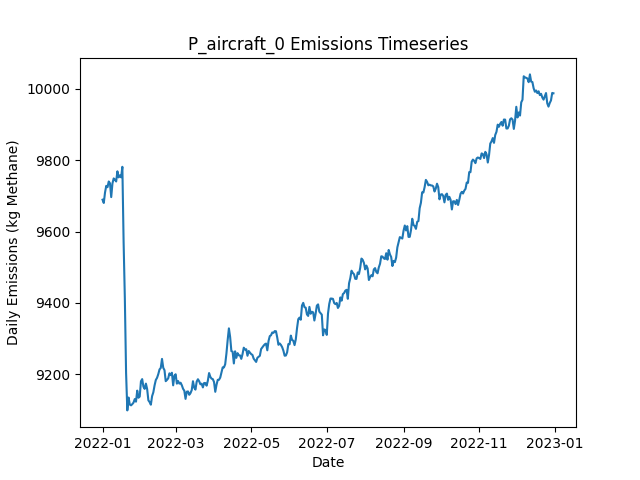

Values plotted in this chart, from the file beside it:
Date, Daily Emissions (Kg Methane), Daily Mitigable Emissions (Kg Methane), Daily Non-Mitigable Emissions (Kg Methan…, Daily Cost ($), Active Leaks, New Leaks, Leaks Repaired, Leaks Naturally Repaired, Leaks Tagged, Daily Repair Cost ($), Daily Natural Repair Cost ($), aircraft Deployment Cost ($), aircraft Sites flagged for Follow-Up, aircraft Leaks tagged for repair, aircraft Sites Visited, aircraft Travel Time (Minutes), aircraft Survey Time (Minutes), OGI_FU Deployment Cost ($), OGI_FU Sites flagged for Follow-Up, OGI_FU Leaks tagged for repair, OGI_FU Sites Visited, OGI_FU Travel Time (Minutes), OGI_FU Survey Time (Minutes)
2022-01-01, 9689, 6754, 2935, 250, 3618, 3637, 0, 15, 0.00000, 0.00000, 3000, 250, 0, , 100, 200, 100, 0.00000, , 0, 0, 0, 0
2022-01-02, 9680, 6744, 2936, 0.00000, 3614, 6, 0, 8, 0.00000, 0.00000, 1600, 0.00000, 0, , 0, 0, 0, 0.00000, , 0, 0, 0, 0
2022-01-03, 9709, 6770, 2939, 1000, 3617, 9, 0, 4, 59, 0.00000, 800, 0.00000, 10, , 0, 0, 0, 1000, , 59, 3, 120, 360
2022-01-04, 9728, 6790, 2938, 1000, 3623, 15, 0, 6, 54, 0.00000, 1200, 0.00000, 0, , 0, 0, 0, 1000, , 54, 3, 120, 360
2022-01-05, 9724, 6792, 2932, 1000, 3618, 7, 0, 8, 65, 0.00000, 1600, 0.00000, 0, , 0, 0, 0, 1000, , 65, 3, 120, 360
2022-01-06, 9740, 6790, 2950, 500, 3616, 12, 0, 11, 20, 0.00000, 2200, 0.00000, 0, , 0, 0, 0, 500, , 20, 1, 30, 120
2022-01-07, 9735, 6785, 2950, 0.00000, 3611, 8, 0, 10, 0.00000, 0.00000, 2000, 0.00000, 0, , 0, 0, 0, 0.00000, , 0, 0, 0, 0
2022-01-08, 9696, 6757, 2940, 0.00000, 3601, 4, 0, 11, 0.00000, 0.00000, 2200, 0.00000, 0, , 0, 0, 0, 0.00000, , 0, 0, 0, 0
2022-01-09, 9735, 6779, 2956, 0.00000, 3606, 12, 0, 4, 0.00000, 0.00000, 800, 0.00000, 0, , 0, 0, 0, 0.00000, , 0, 0, 0, 0
2022-01-10, 9749, 6801, 2948, 0.00000, 3609, 9, 0, 4, 0.00000, 0.00000, 800, 0.00000, 0, , 0, 0, 0, 0.00000, , 0, 0, 0, 0
2022-01-11, 9745, 6796, 2949, 0.00000, 3604, 4, 0, 7, 0.00000, 0.00000, 1400, 0.00000, 0, , 0, 0, 0, 0.00000, , 0, 0, 0, 0
2022-01-12, 9740, 6791, 2949, 0.00000, 3604, 6, 0, 4, 0.00000, 0.00000, 800, 0.00000, 0, , 0, 0, 0, 0.00000, , 0, 0, 0, 0
2022-01-13, 9769, 6806, 2962, 0.00000, 3611, 18, 0, 7, 0.00000, 0.00000, 1400, 0.00000, 0, , 0, 0, 0, 0.00000, , 0, 0, 0, 0
2022-01-14, 9752, 6800, 2952, 0.00000, 3606, 3, 0, 5, 0.00000, 0.00000, 1000, 0.00000, 0, , 0, 0, 0, 0.00000, , 0, 0, 0, 0
2022-01-15, 9757, 6789, 2968, 0.00000, 3604, 13, 0, 13, 0.00000, 0.00000, 2600, 0.00000, 0, , 0, 0, 0, 0.00000, , 0, 0, 0, 0
2022-01-16, 9752, 6786, 2966, 0.00000, 3602, 13, 0, 9, 0.00000, 0.00000, 1800, 0.00000, 0, , 0, 0, 0, 0.00000, , 0, 0, 0, 0
2022-01-17, 9781, 6816, 2965, 0.00000, 3607, 13, 0, 5, 0.00000, 0.00000, 1000, 0.00000, 0, , 0, 0, 0, 0.00000, , 0, 0, 0, 0
2022-01-18, 9571, 6608, 2963, 10600, 3548, 6, 53, 8, 0.00000, 10600, 1600, 0.00000, 0, , 0, 0, 0, 0.00000, , 0, 0, 0, 0
2022-01-19, 9413, 6453, 2960, 9600, 3503, 14, 48, 6, 0.00000, 9600, 1200, 0.00000, 0, , 0, 0, 0, 0.00000, , 0, 0, 0, 0
2022-01-20, 9204, 6241, 2963, 12800, 3444, 10, 64, 2, 0.00000, 12800, 400, 0.00000, 0, , 0, 0, 0, 0.00000, , 0, 0, 0, 0
2022-01-21, 9099, 6163, 2936, 4800, 3424, 11, 24, 3, 0.00000, 4800, 600, 0.00000, 0, , 0, 0, 0, 0.00000, , 0, 0, 0, 0
2022-01-22, 9135, 6193, 2942, 0.00000, 3432, 15, 0, 4, 0.00000, 0.00000, 800, 0.00000, 0, , 0, 0, 0, 0.00000, , 0, 0, 0, 0
2022-01-23, 9115, 6183, 2933, 0.00000, 3429, 9, 0, 5, 0.00000, 0.00000, 1000, 0.00000, 0, , 0, 0, 0, 0.00000, , 0, 0, 0, 0
2022-01-24, 9113, 6185, 2928, 0.00000, 3426, 11, 0, 9, 0.00000, 0.00000, 1800, 0.00000, 0, , 0, 0, 0, 0.00000, , 0, 0, 0, 0
2022-01-25, 9117, 6180, 2936, 0.00000, 3424, 8, 0, 5, 0.00000, 0.00000, 1000, 0.00000, 0, , 0, 0, 0, 0.00000, , 0, 0, 0, 0
2022-01-26, 9121, 6176, 2945, 0.00000, 3423, 8, 0, 7, 0.00000, 0.00000, 1400, 0.00000, 0, , 0, 0, 0, 0.00000, , 0, 0, 0, 0
2022-01-27, 9131, 6182, 2948, 0.00000, 3427, 12, 0, 6, 0.00000, 0.00000, 1200, 0.00000, 0, , 0, 0, 0, 0.00000, , 0, 0, 0, 0
2022-01-28, 9123, 6175, 2948, 0.00000, 3422, 11, 0, 15, 0.00000, 0.00000, 3000, 0.00000, 0, , 0, 0, 0, 0.00000, , 0, 0, 0, 0
2022-01-29, 9154, 6194, 2961, 0.00000, 3431, 18, 0, 4, 0.00000, 0.00000, 800, 0.00000, 0, , 0, 0, 0, 0.00000, , 0, 0, 0, 0
2022-01-30, 9135, 6173, 2961, 0.00000, 3435, 11, 0, 7, 0.00000, 0.00000, 1400, 0.00000, 0, , 0, 0, 0, 0.00000, , 0, 0, 0, 0
2022-01-31, 9138, 6170, 2968, 0.00000, 3439, 8, 0, 4, 0.00000, 0.00000, 800, 0.00000, 0, , 0, 0, 0, 0.00000, , 0, 0, 0, 0
2022-02-01, 9180, 6194, 2986, 0.00000, 3454, 20, 0, 2, 0.00000, 0.00000, 400, 0.00000, 0, , 0, 0, 0, 0.00000, , 0, 0, 0, 0
2022-02-02, 9187, 6190, 2996, 0.00000, 3463, 17, 0, 5, 0.00000, 0.00000, 1000, 0.00000, 0, , 0, 0, 0, 0.00000, , 0, 0, 0, 0
2022-02-03, 9166, 6171, 2995, 0.00000, 3461, 8, 0, 7, 0.00000, 0.00000, 1400, 0.00000, 0, , 0, 0, 0, 0.00000, , 0, 0, 0, 0
2022-02-04, 9159, 6158, 3001, 0.00000, 3456, 7, 0, 10, 0.00000, 0.00000, 2000, 0.00000, 0, , 0, 0, 0, 0.00000, , 0, 0, 0, 0
2022-02-05, 9174, 6168, 3006, 0.00000, 3460, 11, 0, 3, 0.00000, 0.00000, 600, 0.00000, 0, , 0, 0, 0, 0.00000, , 0, 0, 0, 0
2022-02-06, 9159, 6154, 3005, 0.00000, 3454, 6, 0, 9, 0.00000, 0.00000, 1800, 0.00000, 0, , 0, 0, 0, 0.00000, , 0, 0, 0, 0
2022-02-07, 9127, 6153, 2975, 0.00000, 3446, 8, 0, 9, 0.00000, 0.00000, 1800, 0.00000, 0, , 0, 0, 0, 0.00000, , 0, 0, 0, 0
2022-02-08, 9122, 6152, 2971, 0.00000, 3442, 5, 0, 6, 0.00000, 0.00000, 1200, 0.00000, 0, , 0, 0, 0, 0.00000, , 0, 0, 0, 0
2022-02-09, 9115, 6146, 2969, 0.00000, 3436, 8, 0, 9, 0.00000, 0.00000, 1800, 0.00000, 0, , 0, 0, 0, 0.00000, , 0, 0, 0, 0
2022-02-10, 9139, 6155, 2984, 0.00000, 3438, 10, 0, 7, 0.00000, 0.00000, 1400, 0.00000, 0, , 0, 0, 0, 0.00000, , 0, 0, 0, 0
2022-02-11, 9150, 6162, 2988, 0.00000, 3442, 14, 0, 7, 0.00000, 0.00000, 1400, 0.00000, 0, , 0, 0, 0, 0.00000, , 0, 0, 0, 0
2022-02-12, 9169, 6171, 2998, 0.00000, 3447, 15, 0, 6, 0.00000, 0.00000, 1200, 0.00000, 0, , 0, 0, 0, 0.00000, , 0, 0, 0, 0
2022-02-13, 9184, 6178, 3006, 0.00000, 3452, 11, 0, 4, 0.00000, 0.00000, 800, 0.00000, 0, , 0, 0, 0, 0.00000, , 0, 0, 0, 0
2022-02-14, 9190, 6194, 2996, 0.00000, 3455, 11, 0, 4, 0.00000, 0.00000, 800, 0.00000, 0, , 0, 0, 0, 0.00000, , 0, 0, 0, 0
2022-02-15, 9201, 6197, 3004, 0.00000, 3454, 9, 0, 7, 0.00000, 0.00000, 1400, 0.00000, 0, , 0, 0, 0, 0.00000, , 0, 0, 0, 0
2022-02-16, 9214, 6200, 3014, 0.00000, 3457, 10, 0, 5, 0.00000, 0.00000, 1000, 0.00000, 0, , 0, 0, 0, 0.00000, , 0, 0, 0, 0
2022-02-17, 9218, 6203, 3015, 0.00000, 3456, 6, 0, 5, 0.00000, 0.00000, 1000, 0.00000, 0, , 0, 0, 0, 0.00000, , 0, 0, 0, 0
2022-02-18, 9243, 6230, 3014, 0.00000, 3461, 15, 0, 7, 0.00000, 0.00000, 1400, 0.00000, 0, , 0, 0, 0, 0.00000, , 0, 0, 0, 0
2022-02-19, 9218, 6205, 3014, 0.00000, 3456, 4, 0, 8, 0.00000, 0.00000, 1600, 0.00000, 0, , 0, 0, 0, 0.00000, , 0, 0, 0, 0
2022-02-20, 9212, 6196, 3016, 0.00000, 3456, 9, 0, 7, 0.00000, 0.00000, 1400, 0.00000, 0, , 0, 0, 0, 0.00000, , 0, 0, 0, 0
2022-02-21, 9181, 6174, 3007, 0.00000, 3449, 4, 0, 7, 0.00000, 0.00000, 1400, 0.00000, 0, , 0, 0, 0, 0.00000, , 0, 0, 0, 0
2022-02-22, 9184, 6176, 3008, 0.00000, 3450, 10, 0, 8, 0.00000, 0.00000, 1600, 0.00000, 0, , 0, 0, 0, 0.00000, , 0, 0, 0, 0
2022-02-23, 9189, 6182, 3007, 0.00000, 3450, 8, 0, 4, 0.00000, 0.00000, 800, 0.00000, 0, , 0, 0, 0, 0.00000, , 0, 0, 0, 0
2022-02-24, 9203, 6185, 3018, 0.00000, 3456, 15, 0, 7, 0.00000, 0.00000, 1400, 0.00000, 0, , 0, 0, 0, 0.00000, , 0, 0, 0, 0
2022-02-25, 9198, 6176, 3022, 0.00000, 3454, 7, 0, 8, 0.00000, 0.00000, 1600, 0.00000, 0, , 0, 0, 0, 0.00000, , 0, 0, 0, 0
2022-02-26, 9205, 6181, 3023, 0.00000, 3456, 10, 0, 6, 0.00000, 0.00000, 1200, 0.00000, 0, , 0, 0, 0, 0.00000, , 0, 0, 0, 0
2022-02-27, 9169, 6170, 2999, 0.00000, 3446, 5, 0, 9, 0.00000, 0.00000, 1800, 0.00000, 0, , 0, 0, 0, 0.00000, , 0, 0, 0, 0
2022-02-28, 9196, 6198, 2998, 0.00000, 3453, 13, 0, 4, 0.00000, 0.00000, 800, 0.00000, 0, , 0, 0, 0, 0.00000, , 0, 0, 0, 0
2022-03-01, 9200, 6199, 3001, 0.00000, 3455, 12, 0, 8, 0.00000, 0.00000, 1600, 0.00000, 0, , 0, 0, 0, 0.00000, , 0, 0, 0, 0
... 305 more rows
